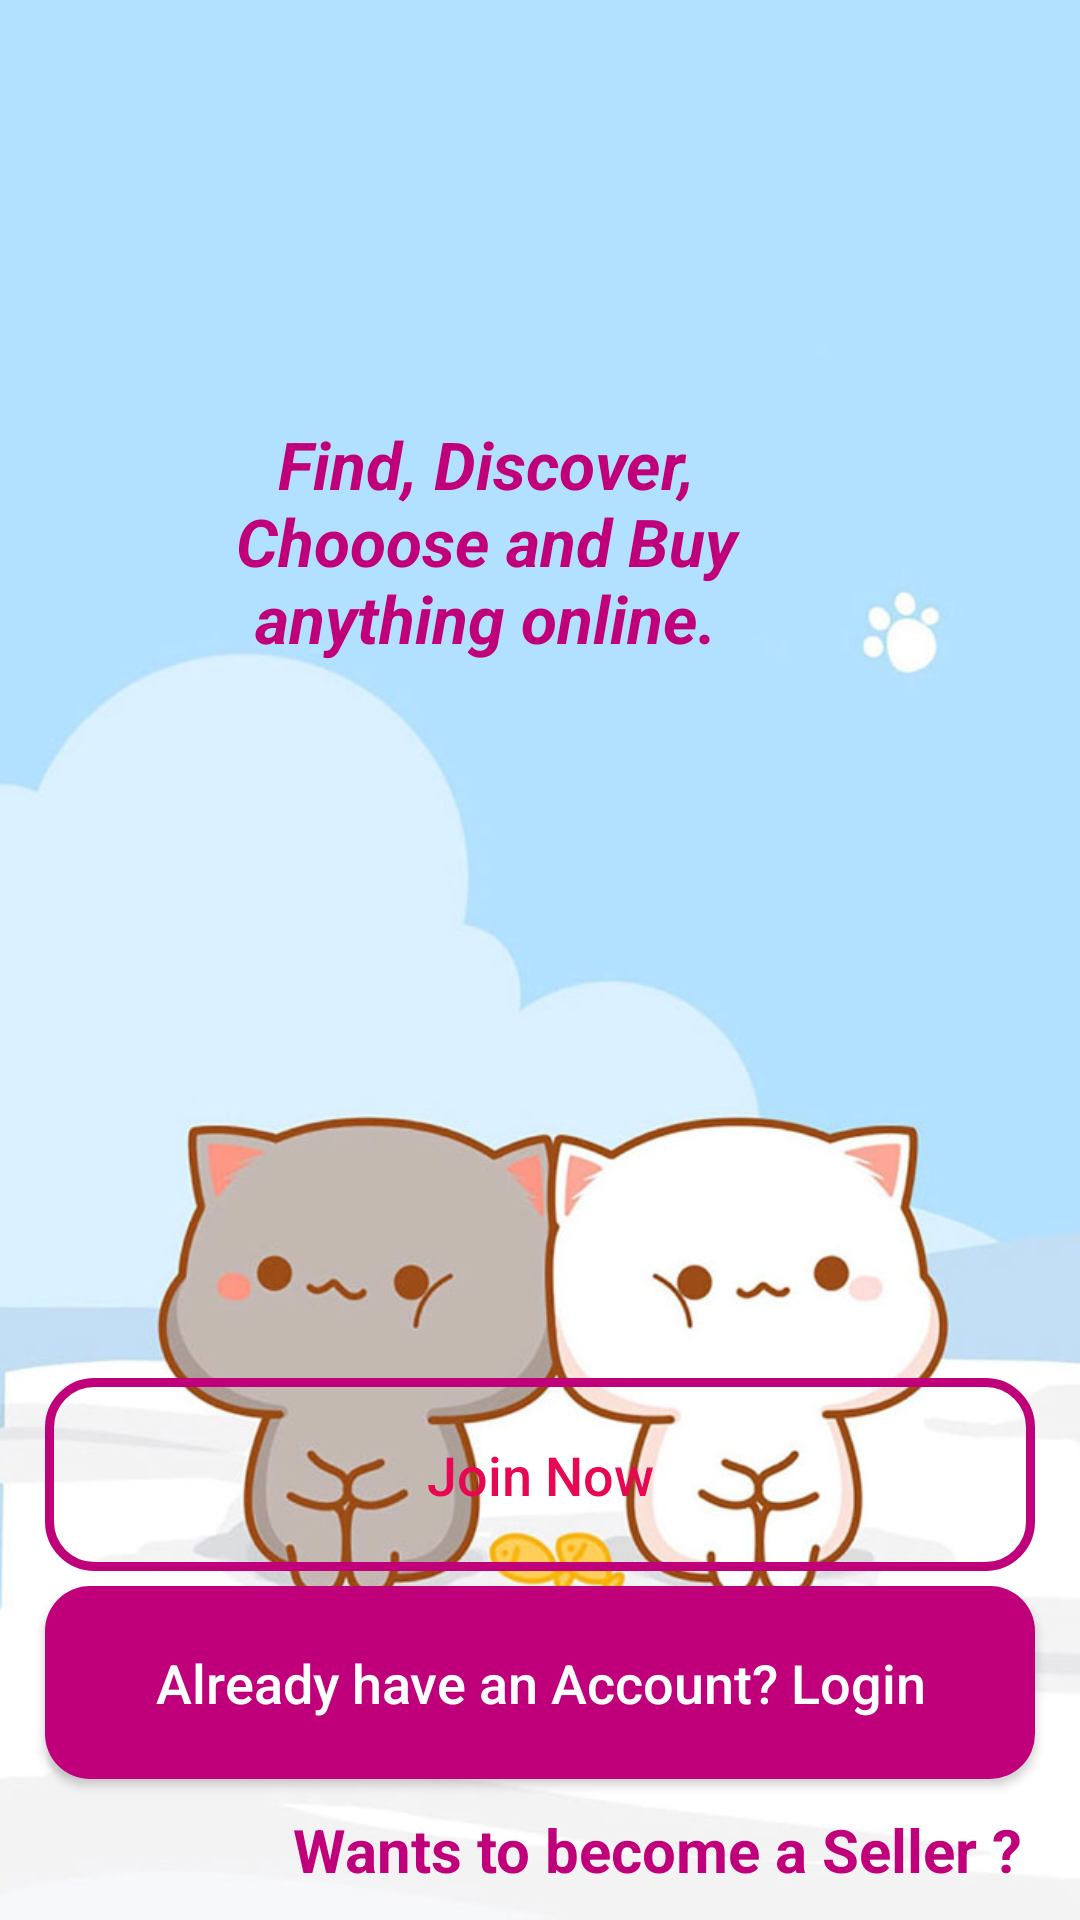

Write the Android layout XML for this screen, with the resource values it uses.
<!-- AndroidManifest.xml: application theme Theme.ECommerce -->
<!-- res/layout/activity_main.xml -->
<?xml version="1.0" encoding="utf-8"?>
<RelativeLayout xmlns:android="http://schemas.android.com/apk/res/android"
    xmlns:app="http://schemas.android.com/apk/res-auto"
    xmlns:tools="http://schemas.android.com/tools"
    android:layout_width="match_parent"
    android:layout_height="match_parent"
    android:background="@drawable/xanh"
    tools:context=".Buyers.MainActivity">

    <ImageView
        android:id="@+id/app_logo"
        android:layout_width="300dp"
        android:layout_height="100dp"
        android:layout_centerHorizontal="true"
        android:layout_marginTop="60dp"
        android:src="@drawable/applogo"/>
    <TextView
        android:id="@+id/app_slogan"
        android:layout_width="220dp"
        android:layout_height="wrap_content"
        android:layout_alignParentEnd="true"
        android:layout_alignParentTop="true"
        android:layout_marginEnd="88dp"
        android:layout_marginTop="140dp"
        android:text="Find, Discover, Chooose and Buy anything online."
        android:textAlignment="center"
        android:textColor="@color/colorPrimary"
        android:textSize="22sp"
        android:textStyle="bold|italic"/>
    <androidx.appcompat.widget.AppCompatButton
        android:id="@+id/main_login_btn"
        android:layout_width="match_parent"
        android:layout_height="wrap_content"
        android:layout_marginBottom="10dp"
        android:layout_marginLeft="15dp"
        android:layout_marginRight="15dp"
        android:background="@drawable/buttons"
        android:padding="20dp"
        android:textAllCaps="false"
        android:textSize="18sp"
        android:text="Already have an Account? Login"
        android:textColor="@color/white"
        android:layout_above="@+id/seller_begin"/>

    <androidx.appcompat.widget.AppCompatButton
        android:id="@+id/main_join_now_btn"
        android:layout_width="match_parent"
        android:layout_height="wrap_content"
        android:layout_above="@+id/main_login_btn"
        android:layout_marginBottom="5dp"
        android:layout_marginLeft="15dp"
        android:layout_marginRight="15dp"
        android:background="@drawable/input_design"
        android:padding="20dp"
        android:textAllCaps="false"
        android:textSize="18sp"
        android:text="Join Now"
        android:textColor="#E60853"/>

    <TextView
        android:id="@+id/seller_begin"
        android:layout_width="wrap_content"
        android:layout_height="wrap_content"
        android:layout_alignParentEnd="true"
        android:layout_alignParentBottom="true"
        android:layout_marginRight="19dp"
        android:layout_marginBottom="10dp"
        android:text="Wants to become a Seller ?"
        android:textColor="@color/colorPrimaryDark"
        android:textSize="20dp"
        android:textStyle="bold" />


</RelativeLayout>
<!-- resources referenced by this layout -->
<resources>
  <color name="colorPrimary">#BF007A</color>
  <color name="colorPrimaryDark">#BF007A</color>
  <color name="white">#FFFFFFFF</color>
  <!-- drawable buttons (drawable) -->
  <?xml version="1.0" encoding="utf-8"?>
  <shape xmlns:android="http://schemas.android.com/apk/res/android">
      <solid android:color="@color/colorPrimaryDark">
      </solid>
      <corners android:radius="15dp">
      </corners>
  </shape>
  <!-- drawable input_design (drawable) -->
  <?xml version="1.0" encoding="utf-8"?>
  <shape xmlns:android="http://schemas.android.com/apk/res/android">
      <stroke
          android:width="3dp"
          android:color="@color/colorPrimaryDark"/>
      <corners
          android:radius="15dp"/>
  </shape>
  <!-- drawable xanh: jpg bitmap (drawable-v24, 45946 bytes) -->
  <style name="Theme.ECommerce" parent="Theme.MaterialComponents.DayNight.NoActionBar">
          
          <item name="colorPrimary">@color/purple_500</item>
          <item name="colorPrimaryVariant">@color/purple_700</item>
          <item name="colorOnPrimary">@color/white</item>
          
          <item name="colorSecondary">@color/teal_200</item>
          <item name="colorSecondaryVariant">@color/teal_700</item>
          <item name="colorOnSecondary">@color/black</item>
          
          <item name="android:statusBarColor">?attr/colorPrimaryVariant</item>
          
      </style>
  <color name="purple_500">#FF6200EE</color>
  <color name="purple_700">#FF3700B3</color>
  <color name="teal_200">#FF03DAC5</color>
  <color name="teal_700">#FF018786</color>
  <color name="black">#FF000000</color>
</resources>
